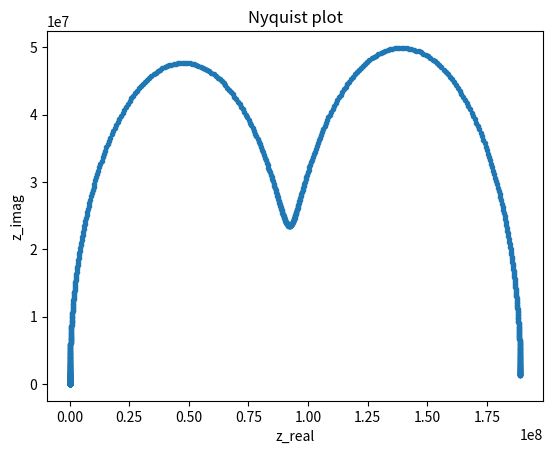
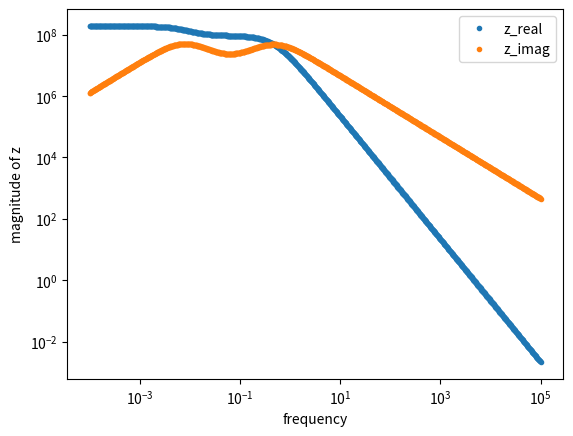
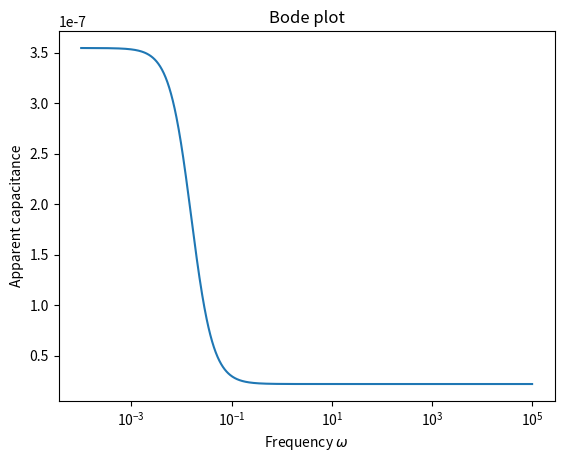
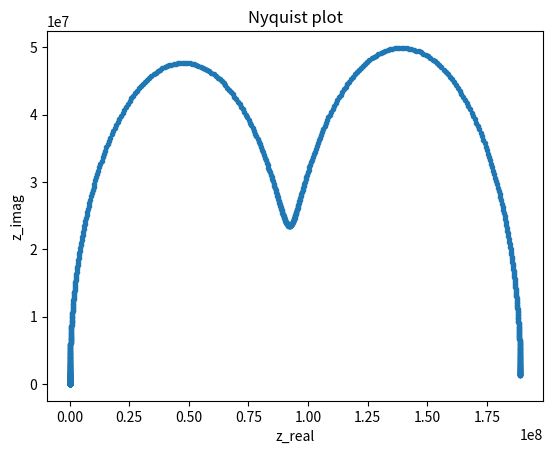

Recreate these plots in Python, in order.
# -*- coding: utf-8 -*-
"""
Created on Fri Jul 29 23:43:33 2022

[redacted]
In this file, I cleaned up the function for the equivalent circuit, and improved the the feature extracion function. Also, I added more documentation.
"""


import numpy as np
import matplotlib.pyplot as plt
from scipy.optimize import curve_fit

#defining the constants and inputted parameters for testing
VT = 0.026
C_a = 2e-7
C_b = 2e-7
R_i = 5e8
Vb = .2
C_g = 2.8e-8  
J_s = 7.1e-11
nA = 1.93


#%%

def Zcap(c, w): #returns the impedance of a capacitor
    return 1 / (1j * w * c)

def pero_model(w, C_a, C_b, R_i, C_g, J_s, n, Vb): #w is the list of frequency range
    Z_d = 1 / (1 / Zcap(C_g , w) + 1 / R_i)
    Z_ion = (Zcap(C_a , w) + Zcap(C_b , w) + Z_d) #the impedance of the ionic branch
    v1 = Vb * (C_a / (C_a + C_b)) 
    J1 = J_s*(np.exp((v1 - 0) / (n * VT)) - np.exp((v1 - Vb) / (n * VT))) #the current densitf of the electronic branch
    Jrec = J_s * np.exp(v1 / (n * VT))        #the recombination current and the generation current
    Jgen = J_s * np.exp((v1 - Vb) / (n * VT))
    A = Zcap(C_a , w)/ Z_ion
    djdv = (1 - A) * Jrec / (n * VT) + A * Jgen / (n * VT)
    Z_elct = 1 / djdv #the impedance of the electronic branch
    Z_tot = 1 / (1/Z_ion + 1/ Z_elct)
    return Z_tot, J1



#%% generating a set of data and plotting


w = np.logspace(-4 , 5 , 1000)
zlist, J1 = pero_model(w, C_a, C_b, R_i, C_g, J_s, nA, Vb)
zreal = zlist.real
zimag = -zlist.imag



#Nyquist plot
plt.figure()
plt.plot(zreal , zimag , '.')
plt.title('Nyquist plot')
plt.xlabel('z_real')
plt.ylabel('z_imag') 


#real, imag vs. freq plot
plt.figure()
plt.plot(w , zreal, '.')
plt.plot(w , zimag ,'.')
plt.xscale('log')
plt.yscale('log')
plt.legend(['z_real','z_imag'])
plt.xlabel('frequency')
plt.ylabel('magnitude of z')


#Bode plot 
plt.figure()
C_ap = (1 / zlist).imag / w #the list of apparent capacitance
plt.plot(w, C_ap)
plt.xscale('log')
plt.title('Bode plot')
plt.ylabel('Apparent capacitance')
plt.xlabel('Frequency $\omega$')


#%% 
# now using functions to automatically extract relations from the plotted data



#%% for relation 2:
zlist, J1 = pero_model(w, C_a, C_b, R_i, C_g, J_s, nA, 0) # relation 2 is specifically for the case of 0 background voltage so generating new set of data.
C_ap = (1 / zlist).imag / w
C_eff = C_ap[0] #the C_eff extract from the plot

C_eff_t = 1/(1/C_a + 1/C_b + 1/C_g) #the theoretical C_eff from the supposed relation

print(C_eff , C_eff_t,'Here for some reason they are not equal. Need to be fixed!')

#%% For relation 3 and 4
zlist, J1 = pero_model(w, C_a, C_b, R_i, C_g, J_s, nA, Vb) #regenerate the data set
plt.figure()
plt.plot(zreal , zimag , '.')
plt.title('Nyquist plot')
plt.xlabel('z_real')
plt.ylabel('z_imag') 

#%%
zlist = np.sort_complex(zlist)



#%%
def find_extremum(zlist):
    n = 0
    vlist = [] #points of local maximum
    llist = [] #points of local minimum
    nhlist = [] #index of local maximum(high)
    nllist = [] #points of local minimum(low)
    seek = 'max' #will encounter a maximum first#
    while n < len(zlist) - 2:
        while seek == 'max':
            print("n=====aaaaa",n)
            n += 1
            if zlist[n].imag > zlist[n+1].imag:
                vlist.append(zlist[n].real)
                nhlist.append(n)
                seek = 'min'
            if n>= len(zlist) -2:
                break
        while seek == 'min':
            n += 1
            if zlist[n].imag > zlist[n+1].imag:
                llist.append(zlist[n].real)
                seek == 'max'
                #print("n=====iiiiii",n)
            if n>= len(zlist) -2:
                print('n reached limit')
                break
    return vlist, llist

vlist , llist = find_extremum(zlist)


    

































































